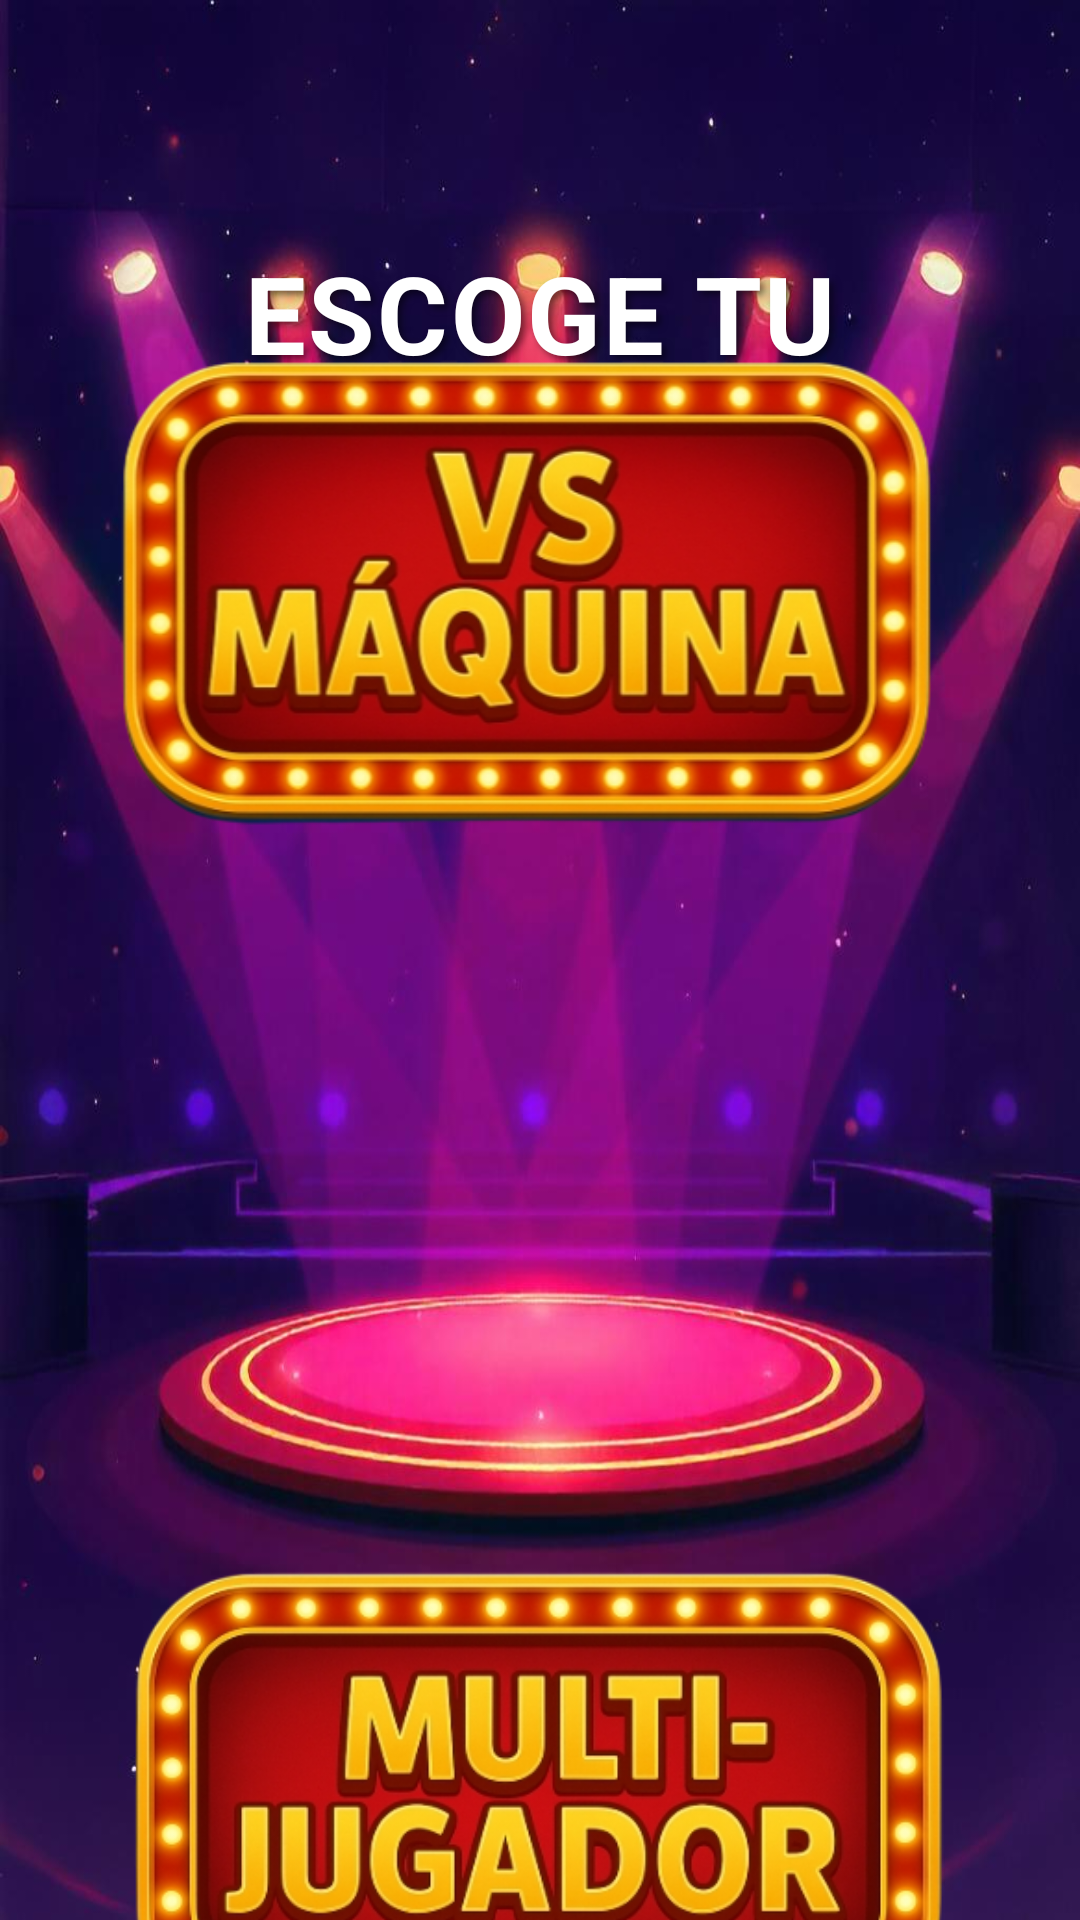

Reconstruct the res/layout file that produces this screen, plus the resources it refers to.
<!-- AndroidManifest.xml: activity theme Theme.AppCompat.NoActionBar -->
<!-- res/layout/activity_game_mode.xml -->
<?xml version="1.0" encoding="utf-8"?>
<androidx.constraintlayout.widget.ConstraintLayout
    xmlns:android="http://schemas.android.com/apk/res/android"
    xmlns:app="http://schemas.android.com/apk/res-auto"
    xmlns:tools="http://schemas.android.com/tools"
    android:layout_width="match_parent"
    android:layout_height="match_parent"
    android:background="@drawable/fondo_menu"
    tools:context=".GameModeActivity">

    <TextView
        android:id="@+id/tvTitle"
        android:layout_width="0dp"
        android:layout_height="wrap_content"
        android:layout_marginStart="40dp"
        android:layout_marginTop="80dp"
        android:layout_marginEnd="40dp"
        android:text="ESCOGE TU MODO"
        android:textColor="@android:color/white"
        android:textSize="36sp"
        android:textStyle="bold"
        android:letterSpacing="0.02"
        android:shadowColor="#80000000"
        android:shadowDx="4"
        android:shadowDy="4"
        android:shadowRadius="6"
        android:gravity="center"
        app:layout_constraintEnd_toEndOf="parent"
        app:layout_constraintStart_toStartOf="parent"
        app:layout_constraintTop_toTopOf="parent" />

    <ImageView
        android:id="@+id/btnOffline"
        android:layout_width="400dp"
        android:layout_height="400dp"
        android:layout_marginTop="80dp"
        android:clickable="true"
        android:elevation="8dp"
        android:focusable="true"
        android:scaleType="fitCenter"
        android:src="@drawable/btn_offline"
        android:transitionName="offlineButton"
        app:layout_constraintBottom_toTopOf="@+id/btnMultiplayer"
        app:layout_constraintEnd_toEndOf="parent"
        app:layout_constraintHorizontal_bias="0.545"
        app:layout_constraintStart_toStartOf="parent"
        app:layout_constraintTop_toBottomOf="@+id/tvTitle" />

    <ImageView
        android:id="@+id/btnMultiplayer"
        android:layout_width="400dp"
        android:layout_height="400dp"
        android:layout_marginTop="0dp"
        android:layout_marginBottom="90dp"
        android:clickable="true"
        android:elevation="8dp"
        android:focusable="true"
        android:scaleType="fitCenter"
        android:src="@drawable/btn_multiplayer"
        android:transitionName="multiplayerButton"
        app:layout_constraintBottom_toBottomOf="parent"
        app:layout_constraintEnd_toEndOf="parent"
        app:layout_constraintHorizontal_bias="0.545"
        app:layout_constraintStart_toStartOf="parent"
        app:layout_constraintTop_toBottomOf="@+id/btnOffline" />

</androidx.constraintlayout.widget.ConstraintLayout>
<!-- resources referenced by this layout -->
<resources>
  <!-- drawable btn_multiplayer: png bitmap (drawable, 231403 bytes) -->
  <!-- drawable btn_offline: png bitmap (drawable, 222661 bytes) -->
  <!-- drawable fondo_menu: jpg bitmap (drawable, 412776 bytes) -->
</resources>
